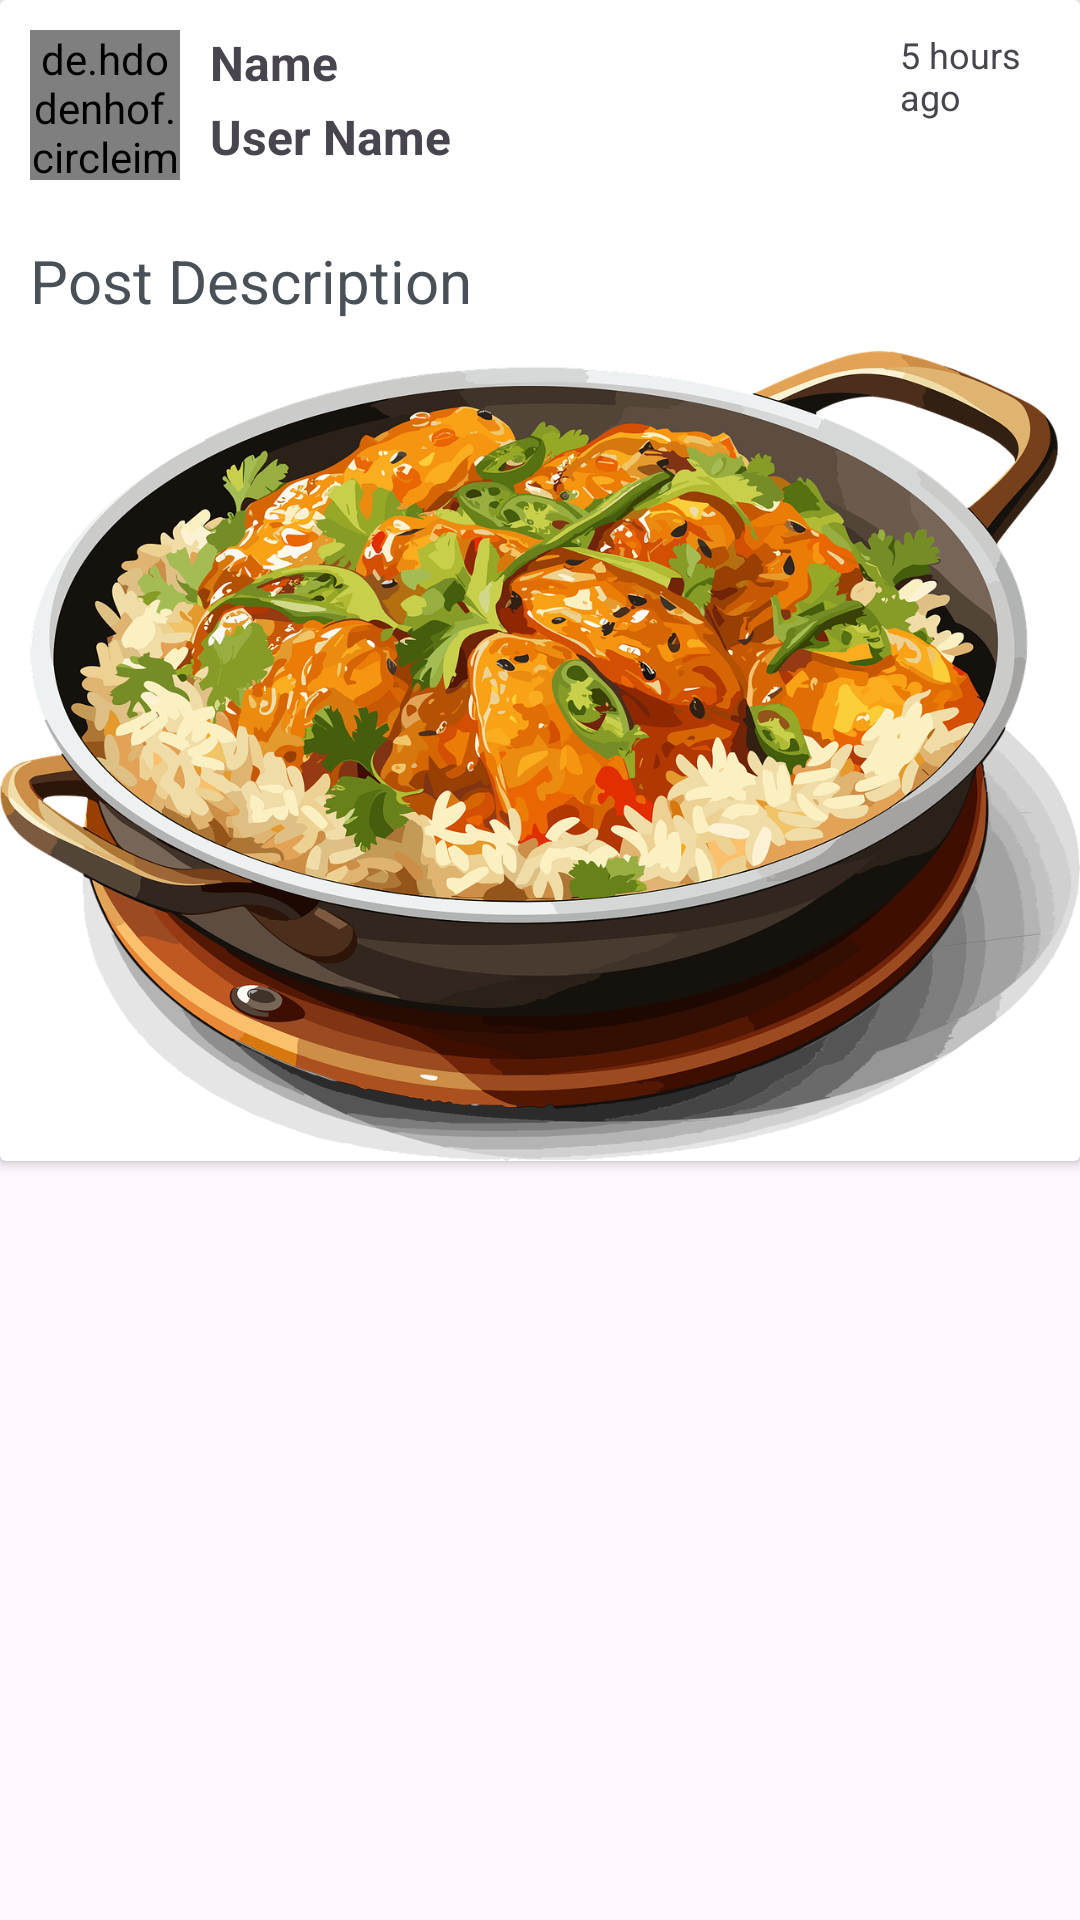

Layout XML and referenced resources for this Android screen:
<!-- AndroidManifest.xml: application theme Theme.FreeFoodLikeBhandara -->
<!-- res/layout/post_layout_item.xml -->
<?xml version="1.0" encoding="utf-8"?>
<androidx.constraintlayout.widget.ConstraintLayout xmlns:android="http://schemas.android.com/apk/res/android"
    android:layout_width="match_parent"
    android:layout_height="wrap_content"
    android:layout_marginBottom="2dp"
    xmlns:app="http://schemas.android.com/apk/res-auto">

    <androidx.cardview.widget.CardView
        android:layout_width="match_parent"
        android:layout_height="wrap_content"
        app:layout_constraintTop_toTopOf="parent"
        app:layout_constraintStart_toStartOf="parent"
        app:layout_constraintEnd_toEndOf="parent">

        <LinearLayout
            android:layout_width="match_parent"
            android:layout_height="match_parent"
            android:orientation="vertical">

        <LinearLayout
            android:layout_width="match_parent"
            android:layout_height="wrap_content"
            android:orientation="horizontal"
            android:layout_margin="10dp">

            <de.hdodenhof.circleimageview.CircleImageView
                android:id="@+id/img_user"
                android:layout_width="50dp"
                android:layout_height="50dp"
                android:src="@drawable/man"/>

            <LinearLayout
                android:layout_width="220dp"
                android:layout_height="wrap_content"
                android:orientation="vertical"
                android:layout_marginStart="10dp"
                android:gravity="center_vertical">

                <TextView
                    android:id="@+id/tv_name"
                    android:layout_width="wrap_content"
                    android:layout_height="wrap_content"
                    android:text="@string/name"
                    android:textStyle="bold"
                    android:textSize="16sp"/>

                <TextView
                    android:id="@+id/tv_userName"
                    android:layout_width="wrap_content"
                    android:layout_height="wrap_content"
                    android:text="@string/user_name"
                    android:textStyle="bold"
                    android:textSize="16sp"
                    android:layout_marginTop="3dp"/>
            </LinearLayout>

            <TextView
                android:id="@+id/tv_post_time"
                android:layout_width="match_parent"
                android:layout_height="wrap_content"
                android:text="@string/_5_hours_ago"
                android:textSize="12sp"
                android:layout_marginStart="10dp"/>
        </LinearLayout>

        <TextView
            android:id="@+id/txt_post_description"
            android:layout_width="match_parent"
            android:layout_height="wrap_content"
            android:layout_margin="10dp"
            android:text="@string/post_description"
            android:textSize="20sp"
            android:textColor="@color/light_black"/>

            <ImageView
                android:id="@+id/post_img"
                android:layout_width="match_parent"
                android:layout_height="270dp"
                android:scaleType="fitXY"
                android:src="@drawable/food"/>

        </LinearLayout>

    </androidx.cardview.widget.CardView>



</androidx.constraintlayout.widget.ConstraintLayout>
<!-- resources referenced by this layout -->
<resources>
  <color name="light_black">#495057</color>
  <!-- drawable food: png bitmap (drawable, 925474 bytes) -->
  <string name="_5_hours_ago">5 hours ago</string>
  <string name="name">Name</string>
  <string name="post_description">Post Description</string>
  <string name="user_name">User Name</string>
  <style name="Theme.FreeFoodLikeBhandara" parent="Base.Theme.FreeFoodLikeBhandara" />
  <style name="Base.Theme.FreeFoodLikeBhandara" parent="Theme.Material3.DayNight.NoActionBar">
          
          <item name="buttonStyle">@style/Button.FreeFoodLikeBhandara</item>
      </style>
  <style name="Button.FreeFoodLikeBhandara" parent="Widget.Material3.Button">
          <item name="android:background">#FF4081</item>
          <item name="android:textColor">#FFFFFF</item>
          
      </style>
</resources>
